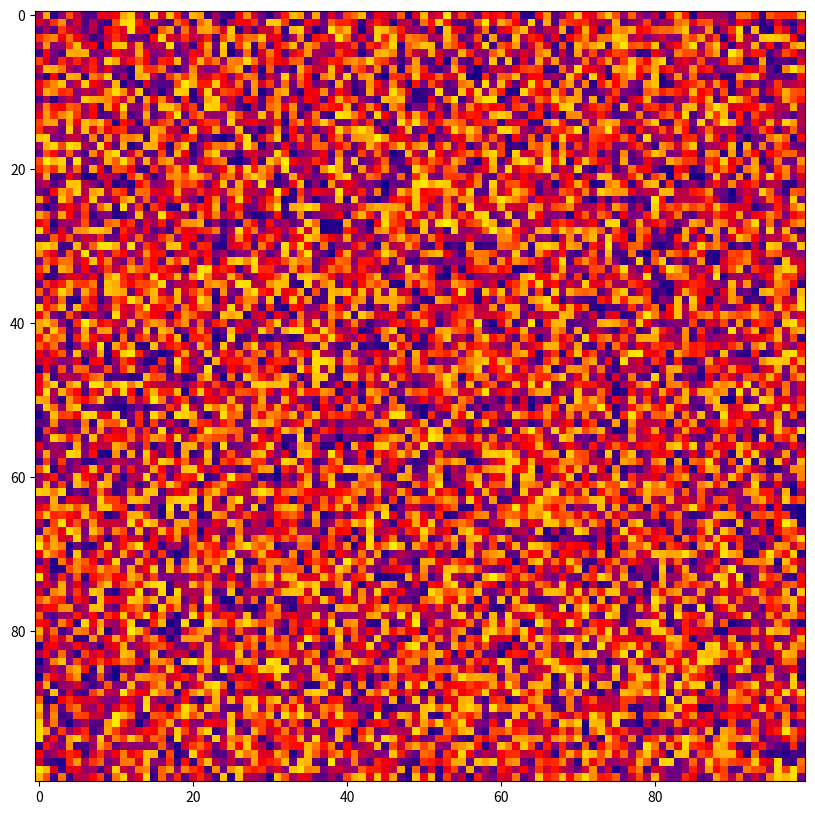

Here is the Python script that generated this plot: (Note: this script raises an exception after producing the figure.)
import numpy as np
import matplotlib.pyplot as plt
import matplotlib.animation as animation
from matplotlib.colors import LinearSegmentedColormap

# Create a custom dynamic color map
colors = ["darkblue", "purple", "red", "orange", "yellow"]
nodes = [0.0, 0.25, 0.5, 0.75, 1.0]
custom_cmap = LinearSegmentedColormap.from_list("custom", list(zip(nodes, colors)))

# Parameters
D = 0.1  # diffusion coefficient
k1 = 0.03  # reaction rate constant for u
k2 = 0.06  # reaction rate constant for v
L = 100  # length of the domain
T = 800  # total time for the simulation
dt = 0.01  # time step
frames = 2000  # total frames

# Initial conditions with added noise
u = np.random.rand(L, L)
v = np.random.rand(L, L)

# PDEs with noise added for more dynamism
def pde(u, v):
    laplacian_u = np.roll(u, -1, axis=0) + np.roll(u, 1, axis=0) + \
                  np.roll(u, -1, axis=1) + np.roll(u, 1, axis=1) - 4 * u
    laplacian_v = np.roll(v, -1, axis=0) + np.roll(v, 1, axis=0) + \
                  np.roll(v, -1, axis=1) + np.roll(v, 1, axis=1) - 4 * v
    noise_u = 0.1 * np.random.randn(L, L)
    noise_v = 0.1 * np.random.randn(L, L)
    du_dt = D * laplacian_u - u * v**2 + k1 * (1 - u) + noise_u
    dv_dt = D * laplacian_v + u * v**2 - (k2 + 1) * v + noise_v
    return du_dt, dv_dt

# Set up the figure and axis
fig, ax = plt.subplots(figsize=(10, 10))

# Initialize the plot
im = ax.imshow(u, cmap=custom_cmap, vmin=0, vmax=1)

# Define the animation update function
def update(frame):
    global u, v
    du_dt, dv_dt = pde(u, v)
    u += du_dt * dt
    v += dv_dt * dt
    u = np.clip(u, 0, 1)
    v = np.clip(v, 0, 1)
    im.set_array(u)
    return [im,]

# Create the animation
ani = animation.FuncAnimation(fig, update, frames=frames, interval=20, blit=True)

# Save the animation as a high-quality video
ani.save('BZ_reaction_dynamic.mp4', writer='ffmpeg', dpi=300)

# Show the animation
plt.show()